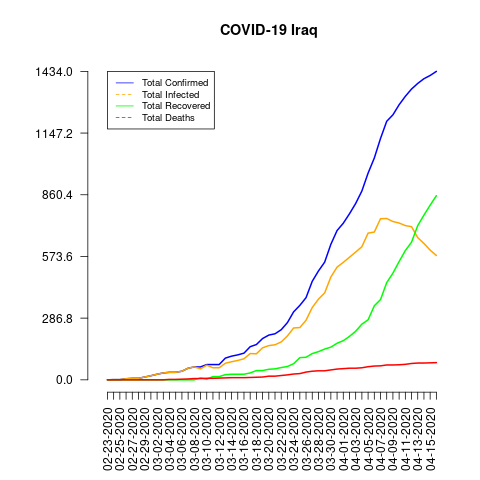

The data file committed next to this chart (first rows):
date, total_confirmed, total_deaths, total_recovered, total_infected, mortality_rate, recovery_rate, daily_growth_rate
02-23-2020, 0, 0, 0, 0, NaN, NaN, 0
02-24-2020, 1, 0, 0, 1, 0.0, 0.0, 0
02-25-2020, 1, 0, 0, 1, 0.0, 0.0, 0.0
02-26-2020, 5, 0, 0, 5, 0.0, 0.0, 4.0
02-27-2020, 7, 0, 0, 7, 0.0, 0.0, 0.4
02-28-2020, 7, 0, 0, 7, 0.0, 0.0, 0.0
02-29-2020, 13, 0, 0, 13, 0.0, 0.0, 0.8571
03-01-2020, 19, 0, 0, 19, 0.0, 0.0, 0.4615
03-02-2020, 26, 0, 0, 26, 0.0, 0.0, 0.3684
03-03-2020, 32, 0, 0, 32, 0.0, 0.0, 0.2308
03-04-2020, 35, 2, 0, 35, 5.71, 0.0, 0.09375
03-05-2020, 35, 2, 0, 35, 5.71, 0.0, 0.0
03-06-2020, 40, 3, 0, 40, 7.5, 0.0, 0.1429
03-07-2020, 54, 4, 0, 54, 7.41, 0.0, 0.35
03-08-2020, 60, 6, 0, 60, 10.0, 0.0, 0.1111
03-09-2020, 60, 6, 9, 51, 10.0, 15.0, 0.0
03-10-2020, 71, 7, 3, 68, 9.86, 4.23, 0.1833
03-11-2020, 71, 7, 15, 56, 9.86, 21.13, 0.0
03-12-2020, 71, 8, 15, 56, 11.27, 21.13, 0.0
03-13-2020, 101, 9, 24, 77, 8.91, 23.76, 0.4225
03-14-2020, 110, 10, 26, 84, 9.09, 23.64, 0.08911
03-15-2020, 116, 10, 26, 90, 8.62, 22.41, 0.05455
03-16-2020, 124, 10, 26, 98, 8.06, 20.97, 0.06897
03-17-2020, 154, 11, 32, 122, 7.14, 20.78, 0.2419
03-18-2020, 164, 12, 43, 121, 7.32, 26.22, 0.06494
03-19-2020, 192, 13, 43, 149, 6.77, 22.4, 0.1707
03-20-2020, 208, 17, 49, 159, 8.17, 23.56, 0.08333
03-21-2020, 214, 17, 51, 163, 7.94, 23.83, 0.02885
03-22-2020, 233, 20, 57, 176, 8.58, 24.46, 0.08879
03-23-2020, 266, 23, 62, 204, 8.65, 23.31, 0.1416
03-24-2020, 316, 27, 75, 241, 8.54, 23.73, 0.188
03-25-2020, 346, 29, 103, 243, 8.38, 29.77, 0.09494
03-26-2020, 382, 36, 105, 277, 9.42, 27.49, 0.104
03-27-2020, 458, 40, 122, 336, 8.73, 26.64, 0.199
03-28-2020, 506, 42, 131, 375, 8.3, 25.89, 0.1048
03-29-2020, 547, 42, 143, 404, 7.68, 26.14, 0.08103
03-30-2020, 630, 46, 152, 478, 7.3, 24.13, 0.1517
03-31-2020, 694, 50, 170, 524, 7.2, 24.5, 0.1016
04-01-2020, 728, 52, 182, 546, 7.14, 25.0, 0.04899
04-02-2020, 772, 54, 202, 570, 6.99, 26.17, 0.06044
04-03-2020, 820, 54, 226, 594, 6.59, 27.56, 0.06218
04-04-2020, 878, 56, 259, 619, 6.38, 29.5, 0.07073
04-05-2020, 961, 61, 279, 682, 6.35, 29.03, 0.09453
04-06-2020, 1031, 64, 344, 687, 6.21, 33.37, 0.07284
04-07-2020, 1122, 65, 373, 749, 5.79, 33.24, 0.08826
04-08-2020, 1202, 69, 452, 750, 5.74, 37.6, 0.0713
04-09-2020, 1232, 69, 496, 736, 5.6, 40.26, 0.02496
04-10-2020, 1279, 70, 550, 729, 5.47, 43.0, 0.03815
04-11-2020, 1318, 72, 601, 717, 5.46, 45.6, 0.03049
04-12-2020, 1352, 76, 640, 712, 5.62, 47.34, 0.0258
04-13-2020, 1378, 78, 717, 661, 5.66, 52.03, 0.01923
04-14-2020, 1400, 78, 766, 634, 5.57, 54.71, 0.01597
04-15-2020, 1415, 79, 812, 603, 5.58, 57.39, 0.01071
04-16-2020, 1434, 80, 856, 578, 5.58, 59.69, 0.01343
